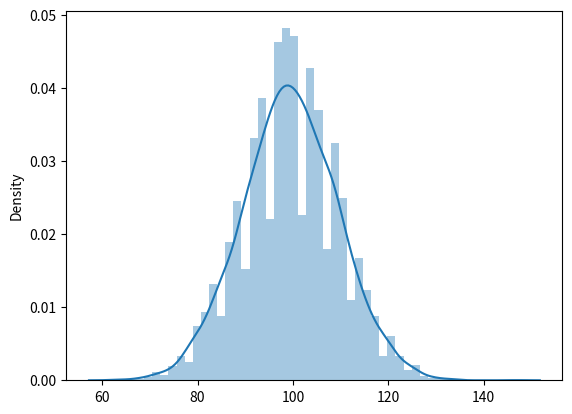

Reproduce this figure in Python.
import functools
import math
import random

import numpy as np


@functools.total_ordering
class NormalRandomVariable:
    @classmethod
    def Construct(cls, val):
        """
        This method will either create a copy of the random variable or, if the passed
        value is a scalar, create a new random variable with zero variance.
        """
        if isinstance(val, cls):
            return cls(mean=val.mean, variance=val.variance)
        return cls(mean=val)

    @classmethod
    def Noise(cls, sd=0, variance=None):
        return cls(mean=0, variance=sd**2 if variance is None else variance)

    def __init__(self, mean, sd=0, variance=None):
        self.__mean = mean
        self.__variance = (sd**2) if variance is None else variance

    def __eq__(self, other):
        return self.mean == mean(other)

    def __lt__(self, other):
        return self.mean < mean(other)

    @property
    def mean(self):
        return self.__mean

    @property
    def variance(self):
        return self.__variance

    @property
    def standard_deviation(self):
        return math.sqrt(self.__variance)

    def sample(self, N, dtype=float):
        samples = [dtype(self) for _ in range(N)]
        return np.array(samples)

    def __str__(self):
        return 'N({:g}, {:g})'.format(self.__mean, self.__variance)

    def __float__(self):
        return float(random.gauss(self.mean, self.standard_deviation))

    def __int__(self):
        return int(random.gauss(self.mean, self.standard_deviation))

    def __neg__(self):
        return self.__class__(mean=-self.__mean, variance=self.__variance)

    def __add__(self, other):
        other = self.__class__.Construct(other)
        new_mean = self.__mean + other.mean
        new_variance = self.__variance + other.variance
        return self.__class__(mean=new_mean, variance=new_variance)

    def __radd__(self, other):
        return self.__add__(other)

    def __sub__(self, other):
        return self.__add__(-other)

    def __rsub__(self, other):
        other = self.__class__.Construct(other)
        return other - self

    def __mul__(self, other):
        other = self.__class__.Construct(other)
        mx, my = self.__mean, other.mean
        vx, vy = self.__variance, other.variance
        new_mean = mx * my
        # print('mx = {}, my = {}, vx = {}, vy = {}'.format(mx, my, vx, vy))
        new_variance = ((vx + mx**2)*(vy + my**2)) - (mx**2 * my**2)
        return self.__class__(mean=new_mean, variance=new_variance)

    def __rmul__(self, other):
        return self.__mul__(other)

    def __truediv__(self, other):
        other = self.__class__.Construct(other)
        mx, my = self.__mean, other.mean
        vx, vy = self.__variance, other.variance
        new_mean = mx / my
        new_variance = (mx**2/my**2)*((vx/mx**2) + (vy/my**2))
        return self.__class__(mean=new_mean, variance=new_variance)

    def __rtruediv__(self, other):
        other = self.__class__.Construct(other)
        return other.__truediv__(self)


NRV = NormalRandomVariable


def mean(val):
    if isinstance(val, NormalRandomVariable):
        return val.mean
    return val


def variance(val):
    if isinstance(val, NormalRandomVariable):
        return val.variance
    return 0


def standard_deviation(val):
    if isinstance(val, NormalRandomVariable):
        return val.standard_deviation
    return 0


def abs(val):
    if isinstance(val, NormalRandomVariable):
        val = val.mean
    return abs(val)


def oversample(val, samples):
    if isinstance(val, NormalRandomVariable):
        return NRV(val.mean, val.standard_deviation / math.sqrt(samples))
    return val


if __name__ == '__main__':
    import matplotlib.pyplot as plt
    import seaborn as sns

    vx, vy = 0.1, 0.15
    one = NRV(mean=1, variance=vx)
    half = NRV(mean=0.5, variance=vy)
    print('-N(1, {:g}) = {}'.format(vx, -one))
    print('N(1, {:g}) + N(0.5, {:g}) = {}'.format(vx, vy, one + half))
    print('N(1, {:g}) - N(0.5, {:g}) = {}'.format(vx, vy, one - half))
    print('1 + N(0.5, {:g}) = {}'.format(vy, 1 + half))
    print('N(0.5, {:g}) + 1 = {}'.format(vy, half + 1))
    print('1 - N(0.5, {:g}) = {}'.format(vy, 1 - half))
    print('N(0.5, {:g}) - 1 = {}'.format(vy, half - 1))
    print('N(1, {:g}) * N(0.5, {:g}) = {}'.format(vx, vy, one * half))
    print('N(0.5, {:g}) * N(1, {:g}) = {}'.format(vy, vx, half * one))
    print('1 * N(0.5, {:g}) = {}'.format(vy, 1 * half))
    print('N(0.5, {:g}) * 1 = {}'.format(vy, half * 1))
    print('N(1, {:g}) / N(0.5, {:g}) = {}'.format(vx, vy, one / half))
    print('N(0.5, {:g}) / N(1, {:g}) = {}'.format(vy, vx, half / one))
    print('1 * N(0.5, {:g}) = {}'.format(vy, 1 / half))
    print('N(0.5, {:g}) / 1 = {}'.format(vy, half / 1))

    print('N(1, 0.5) / 10 = {}'.format(NRV(1, 0.5) / 10))
    print('10 * N(1, 0.5) = {}'.format(10 * NRV(1, 0.5)))

    onehundred = NRV(mean=100, variance=100)
    samples = onehundred.sample(10000, dtype=int)

    sns.distplot(samples)
    plt.show()
